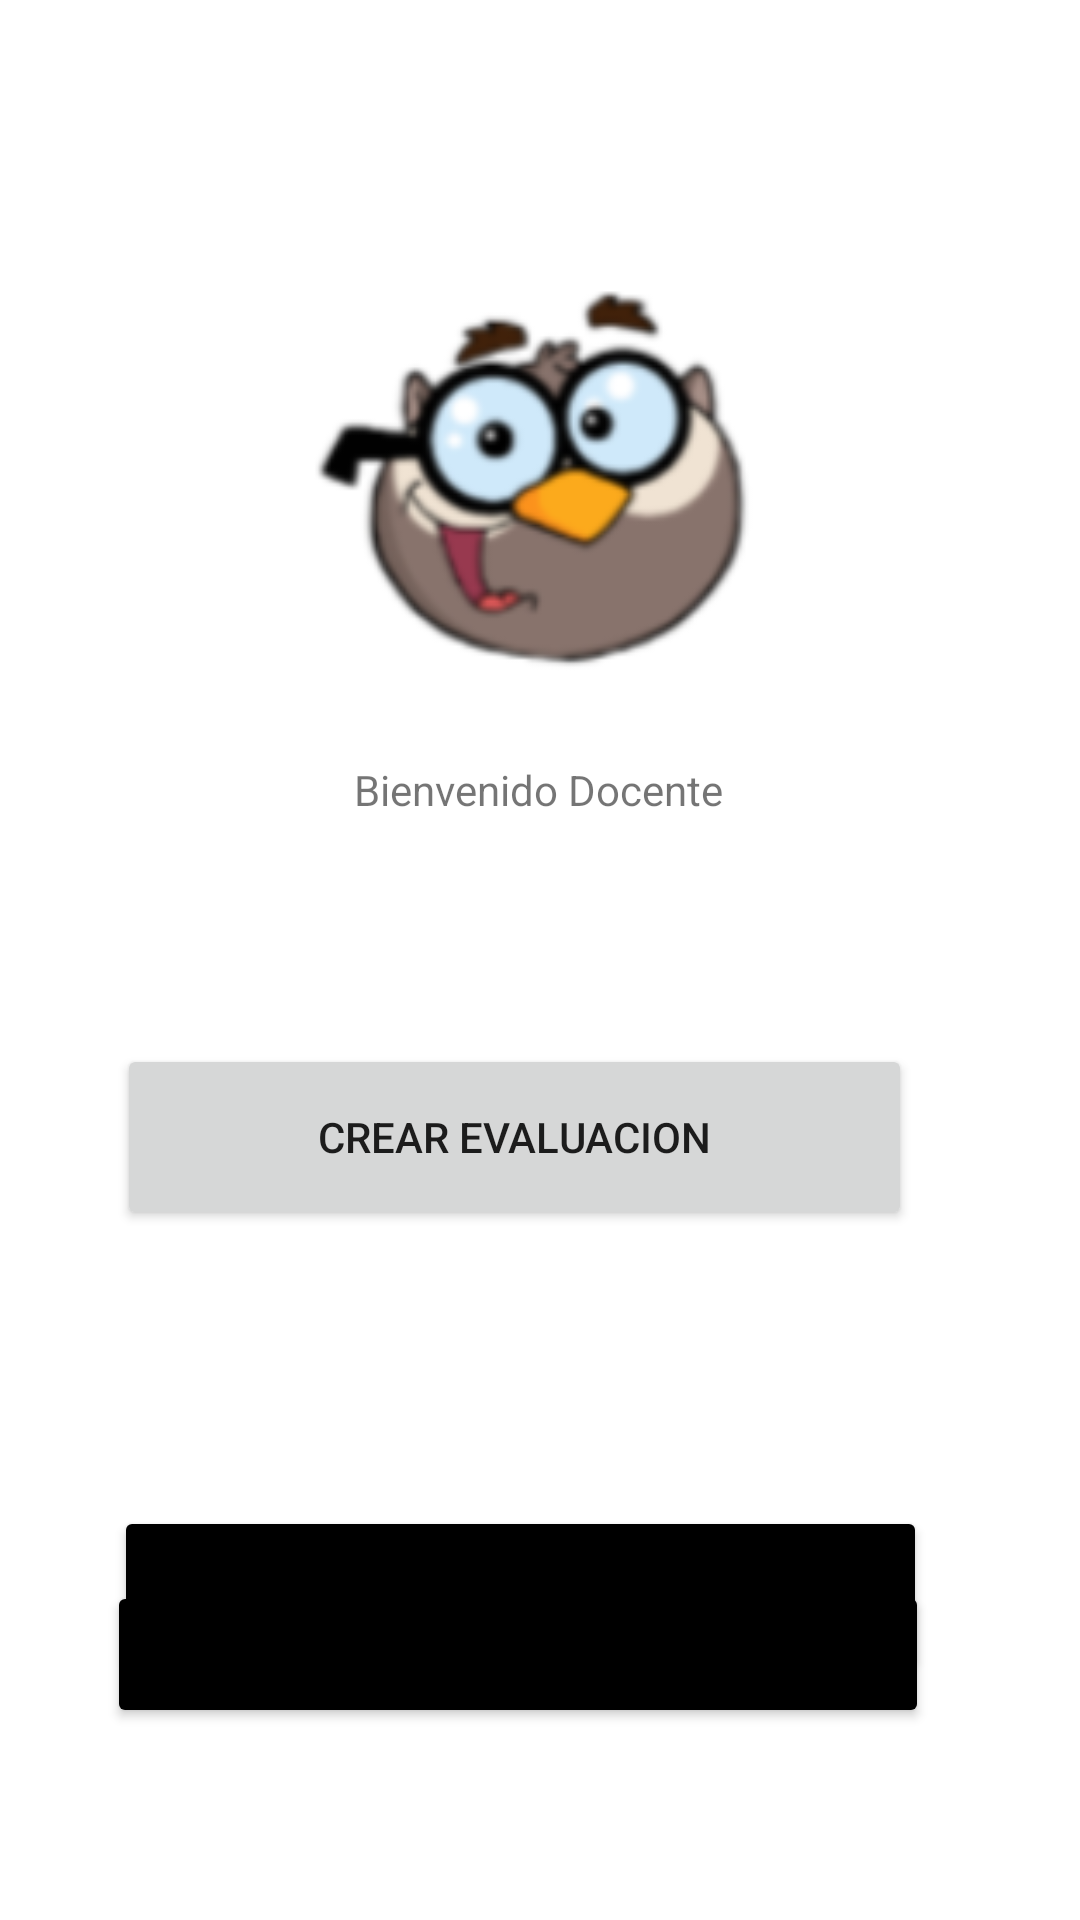

The Android layout XML behind this screen, and the referenced resources:
<!-- AndroidManifest.xml: application theme Theme.Kids_Learning -->
<!-- res/layout/activity_menu_docente.xml -->
<?xml version="1.0" encoding="utf-8"?>
<androidx.constraintlayout.widget.ConstraintLayout xmlns:android="http://schemas.android.com/apk/res/android"
    xmlns:app="http://schemas.android.com/apk/res-auto"
    xmlns:tools="http://schemas.android.com/tools"
    android:layout_width="match_parent"
    android:layout_height="match_parent"
    tools:context=".MenuDocente">

    <Button
        android:id="@+id/button"
        android:layout_width="271dp"
        android:layout_height="57dp"
        android:layout_marginTop="92dp"
        android:text="Crear Curso"
        android:backgroundTint="@color/black"
        app:layout_constraintBottom_toTopOf="@+id/button2"
        app:layout_constraintEnd_toEndOf="parent"
        app:layout_constraintHorizontal_bias="0.428"
        app:layout_constraintStart_toStartOf="parent"
        app:layout_constraintTop_toBottomOf="@+id/button3"
        app:layout_constraintVertical_bias="0.0" />

    <Button
        android:id="@+id/button2"
        android:layout_width="274dp"
        android:layout_height="49dp"
        android:layout_marginBottom="64dp"
        android:text="Lista Estudiantes"
        android:backgroundTint="@color/black"
        app:layout_constraintBottom_toBottomOf="parent"
        app:layout_constraintEnd_toEndOf="parent"
        app:layout_constraintHorizontal_bias="0.416"
        app:layout_constraintStart_toStartOf="parent" />

    <Button
        android:id="@+id/button3"
        android:layout_width="265dp"
        android:layout_height="62dp"
        android:layout_marginTop="348dp"
        android:text="Crear Evaluacion"
        app:layout_constraintEnd_toEndOf="parent"
        app:layout_constraintHorizontal_bias="0.41"
        app:layout_constraintStart_toStartOf="parent"
        app:layout_constraintTop_toTopOf="parent" />

    <ImageView
        android:id="@+id/imageView4"
        android:layout_width="226dp"
        android:layout_height="182dp"
        android:layout_marginTop="64dp"
        app:layout_constraintEnd_toEndOf="parent"
        app:layout_constraintHorizontal_bias="0.497"
        app:layout_constraintStart_toStartOf="parent"
        app:layout_constraintTop_toTopOf="parent"
        app:srcCompat="@drawable/crearcurso" />

    <TextView
        android:id="@+id/textView14"
        android:layout_width="wrap_content"
        android:layout_height="wrap_content"
        android:layout_marginBottom="68dp"
        android:text="Bienvenido Docente"
        app:layout_constraintBottom_toTopOf="@+id/button3"
        app:layout_constraintEnd_toEndOf="parent"
        app:layout_constraintHorizontal_bias="0.498"
        app:layout_constraintStart_toStartOf="parent"
        app:layout_constraintTop_toBottomOf="@+id/imageView4" />

</androidx.constraintlayout.widget.ConstraintLayout>
<!-- resources referenced by this layout -->
<resources>
  <!-- drawable crearcurso: png bitmap (drawable-v24, 19235 bytes) -->
  <style name="Theme.Kids_Learning" parent="Theme.MaterialComponents.DayNight.DarkActionBar">
          
          <item name="colorPrimary">@color/purple_500</item>
          <item name="colorPrimaryVariant">@color/purple_700</item>
          <item name="colorOnPrimary">@color/white</item>
          
          <item name="colorSecondary">@color/teal_200</item>
          <item name="colorSecondaryVariant">@color/teal_700</item>
          <item name="colorOnSecondary">@color/black</item>
          
          <item name="android:statusBarColor" tools:targetApi="l">?attr/colorPrimaryVariant</item>
          
      </style>
  <!-- not gathered from this repository: default colours our renderer supplied (Android Studio template values) -->
  <color name="purple_500">#FF6200EE</color>
  <color name="purple_700">#FF3700B3</color>
  <color name="teal_200">#FF03DAC5</color>
  <color name="teal_700">#FF018786</color>
  <color name="black">#FF000000</color>
  <color name="white">#FFFFFFFF</color>
</resources>
